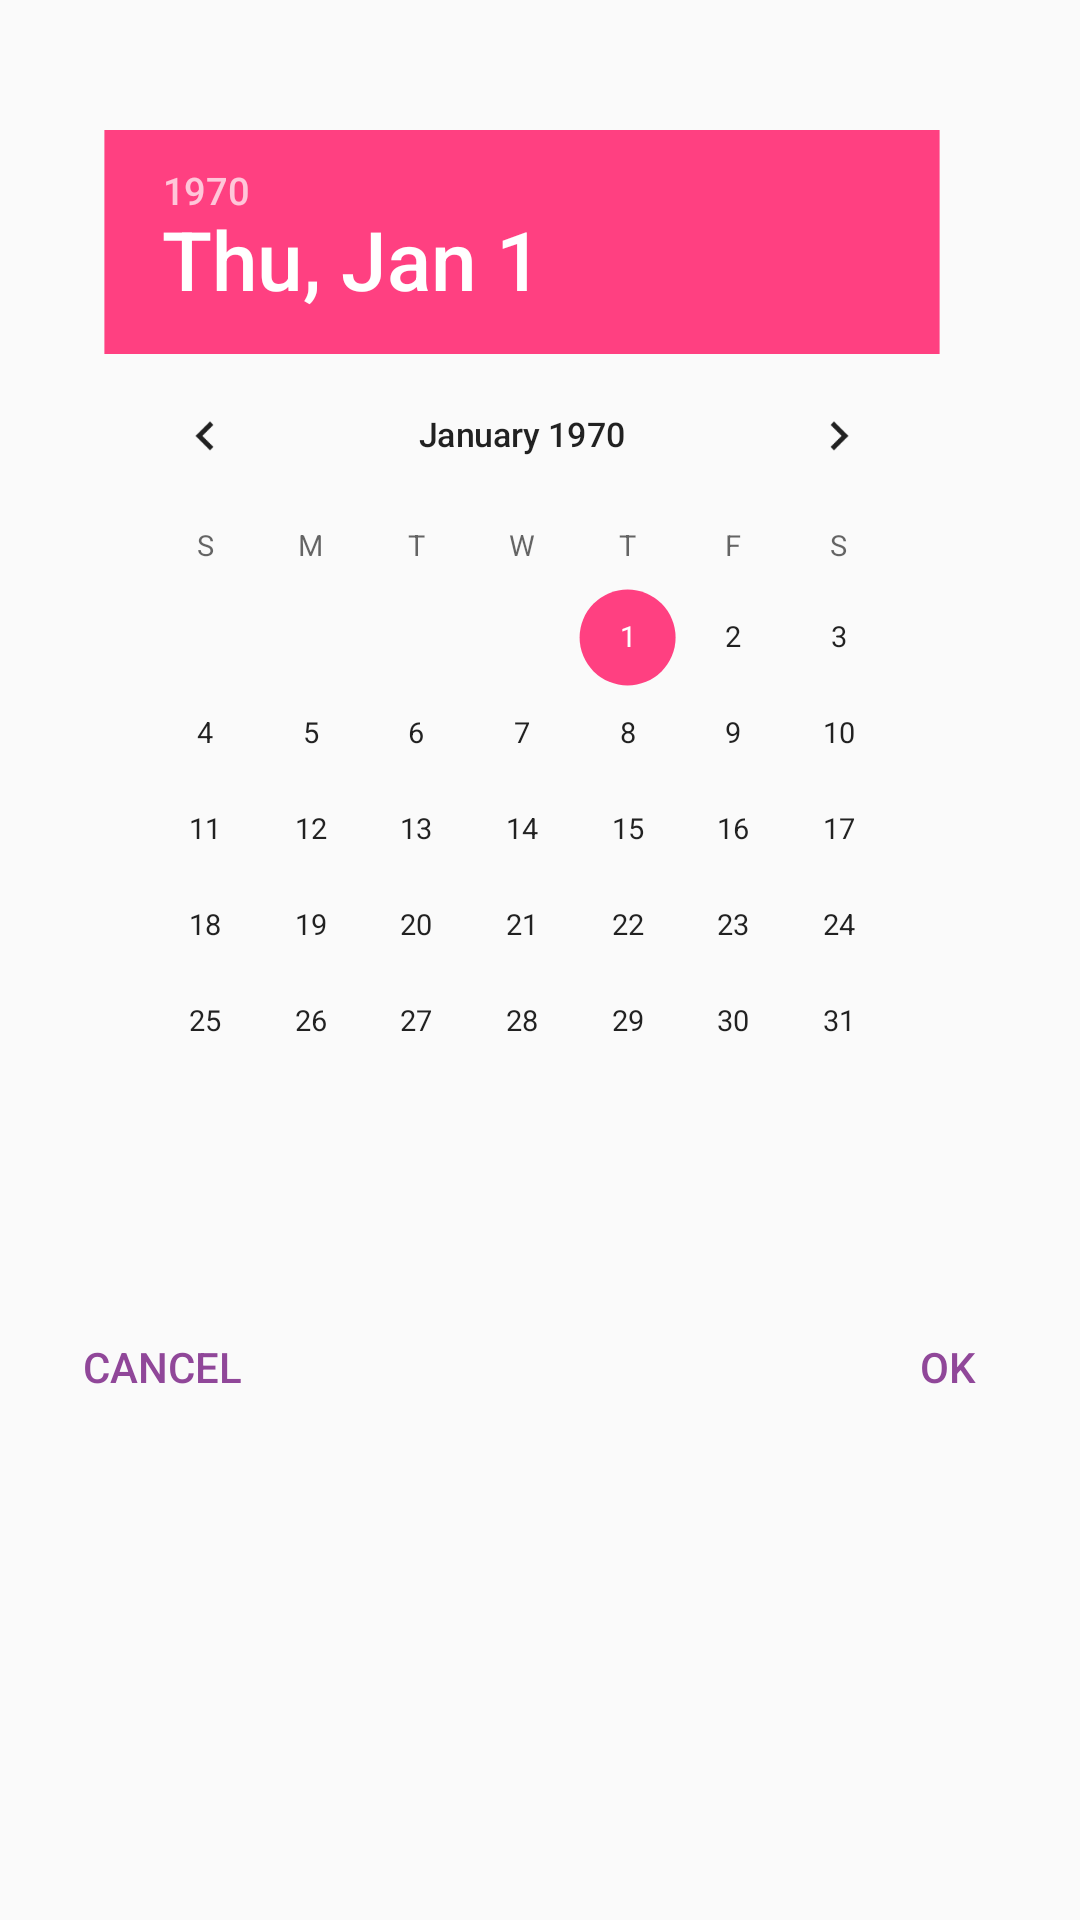

Here is an Android app screen rendered from its layout file. Give the layout XML and the strings, colors and styles it references.
<!-- AndroidManifest.xml: application theme AppTheme -->
<!-- res/layout/custom_date_dialog.xml -->
<?xml version="1.0" encoding="utf-8"?>
<RelativeLayout xmlns:android="http://schemas.android.com/apk/res/android"
    android:layout_width="match_parent"
    android:layout_height="match_parent"
    android:layout_gravity="center"
    android:orientation="vertical">

    <DatePicker
        android:id="@+id/date_plan"
        android:layout_width="wrap_content"
        android:layout_height="wrap_content"
        android:endYear="2020"
        android:scaleX="0.8"
        android:scaleY="0.8"
        android:startYear="2017"></DatePicker>

    <Button
        android:layout_width="wrap_content"
        android:layout_height="wrap_content"
        android:layout_alignParentLeft="true"
        android:layout_alignParentStart="true"
        android:layout_below="@+id/date_plan"
        android:layout_marginLeft="@dimen/margin_10"
        android:layout_marginStart="@dimen/margin_10"
        android:background="@color/transparent"
        android:text="Cancel"
        android:id="@+id/btn_cancel"
        android:textColor="@color/purple" />

    <Button
        android:id="@+id/btn_ok"
        android:layout_width="wrap_content"
        android:layout_height="wrap_content"
        android:layout_alignParentEnd="true"
        android:layout_below="@+id/date_plan"
        android:background="@color/transparent"
        android:text="Ok"
        android:textColor="@color/purple"
        android:layout_alignParentRight="true" />
</RelativeLayout>
<!-- resources referenced by this layout -->
<resources>
  <color name="purple">#904799</color>
  <color name="transparent">#00000000</color>
  <dimen name="margin_10">10dp</dimen>
  <style name="AppTheme" parent="Theme.AppCompat.Light.DarkActionBar">
          
          <item name="colorPrimary">@color/colorPrimary</item>
          <item name="colorPrimaryDark">@color/colorPrimaryDark</item>
          <item name="colorAccent">@color/colorAccent</item>
          <item name="windowActionBar">false</item>
          <item name="windowNoTitle">true</item>
      </style>
  <color name="colorPrimary">#904799</color>
  <color name="colorPrimaryDark">#303F9F</color>
  <color name="colorAccent">#FF4081</color>
</resources>
